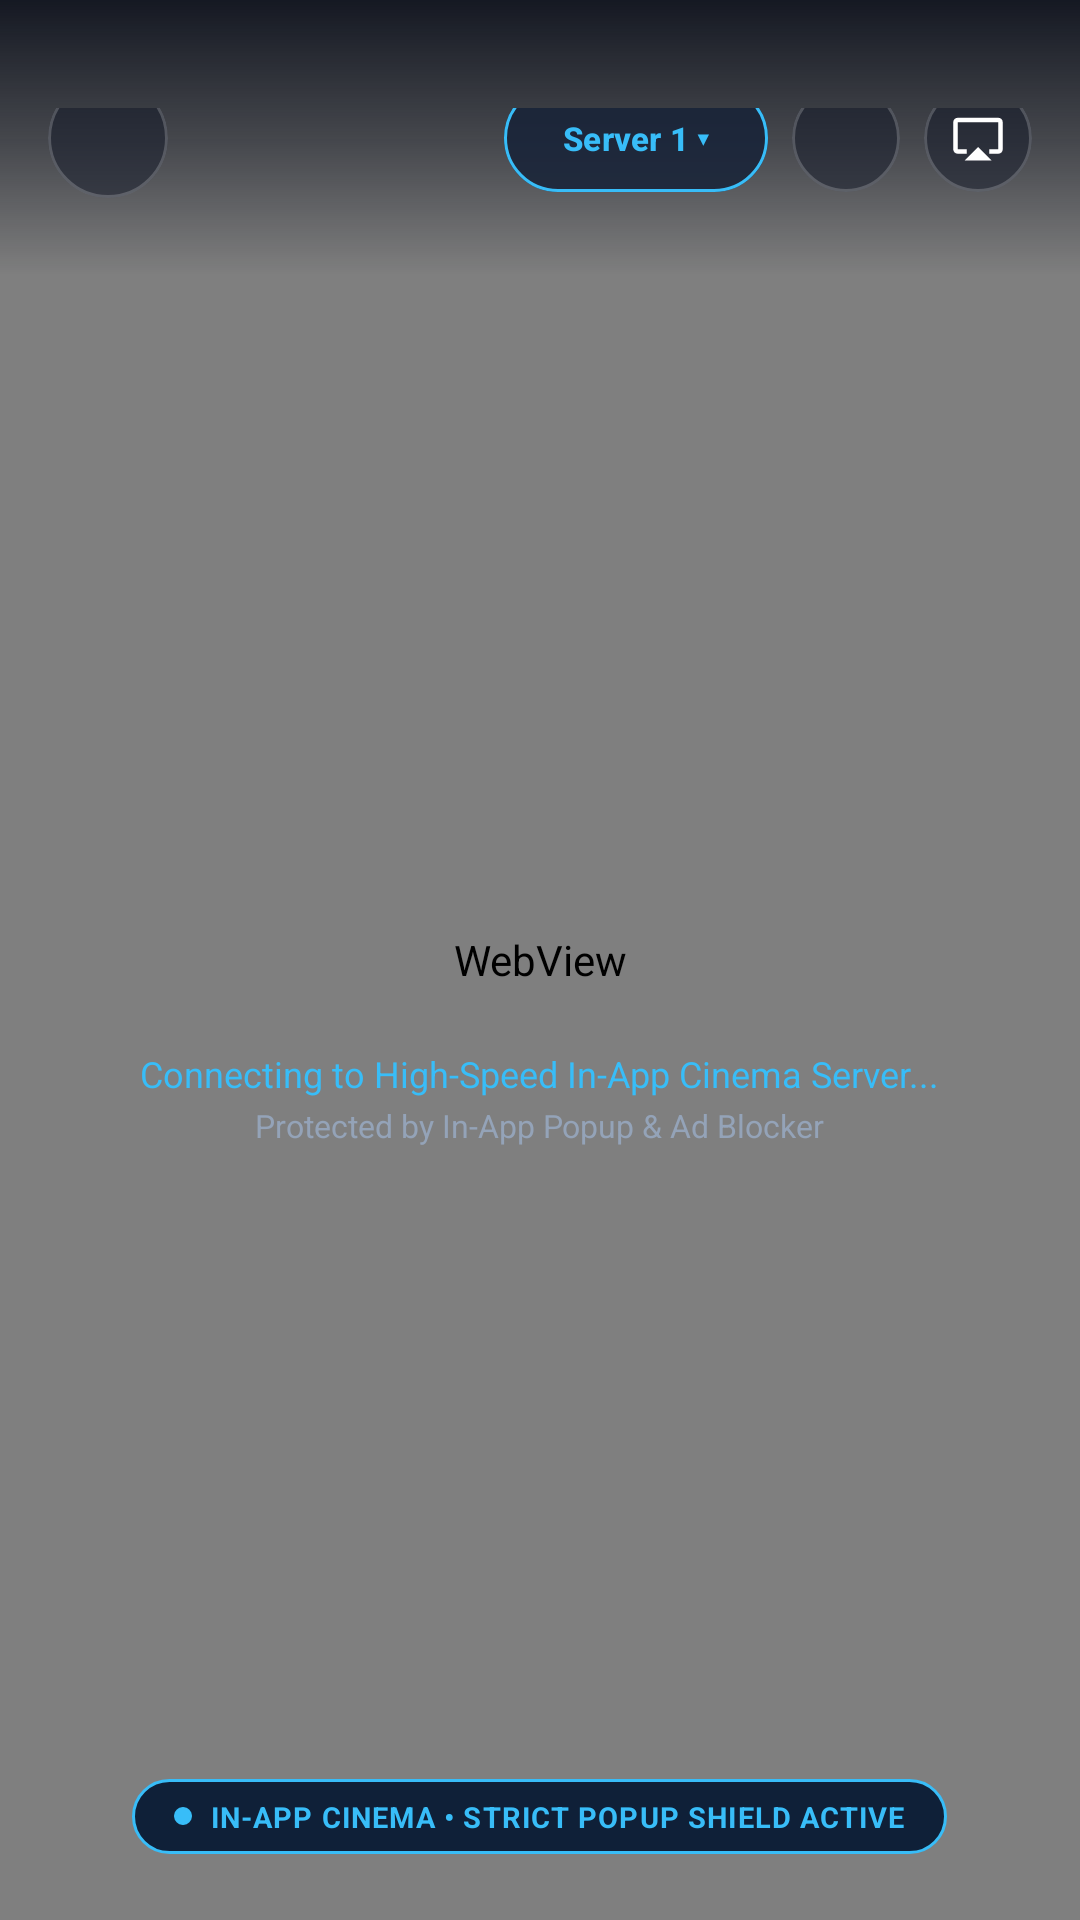

The Android layout XML behind this screen, and the referenced resources:
<!-- AndroidManifest.xml: activity theme Theme.Material3.Dark.NoActionBar -->
<!-- res/layout/activity_cinema_player.xml -->
<?xml version="1.0" encoding="utf-8"?>
<FrameLayout xmlns:android="http://schemas.android.com/apk/res/android"
    xmlns:app="http://schemas.android.com/apk/res-auto"
    xmlns:tools="http://schemas.android.com/tools"
    android:id="@+id/cinemaPlayerRoot"
    android:layout_width="match_parent"
    android:layout_height="match_parent"
    android:background="#000000"
    android:fitsSystemWindows="false"
    android:keepScreenOn="true">

    
    <WebView
        android:id="@+id/wvCinemaPlayer"
        android:layout_width="match_parent"
        android:layout_height="match_parent"
        android:background="#000000"
        android:overScrollMode="never" />

    
    <FrameLayout
        android:id="@+id/flCustomVideoContainer"
        android:layout_width="match_parent"
        android:layout_height="match_parent"
        android:background="#000000"
        android:visibility="gone" />

    
    <LinearLayout
        android:id="@+id/llCinemaLoading"
        android:layout_width="wrap_content"
        android:layout_height="wrap_content"
        android:layout_gravity="center"
        android:gravity="center"
        android:orientation="vertical"
        android:padding="24dp">

        <ProgressBar
            android:layout_width="48dp"
            android:layout_height="48dp"
            android:indeterminate="true"
            android:indeterminateTint="@color/audix_cyan_bright" />

        <TextView
            android:id="@+id/tvLoadingTitle"
            android:layout_width="wrap_content"
            android:layout_height="wrap_content"
            android:layout_marginTop="16dp"
            android:textColor="@color/audix_white"
            android:textSize="18sp"
            android:textStyle="bold"
            tools:text="12 Angry Men (1957)" />

        <TextView
            android:id="@+id/tvLoadingStatus"
            android:layout_width="wrap_content"
            android:layout_height="wrap_content"
            android:layout_marginTop="4dp"
            android:text="Connecting to High-Speed In-App Cinema Server..."
            android:textColor="@color/audix_cyan_bright"
            android:textSize="12sp" />

        <TextView
            android:layout_width="wrap_content"
            android:layout_height="wrap_content"
            android:layout_marginTop="2dp"
            android:text="Protected by In-App Popup &amp; Ad Blocker"
            android:textColor="@color/audix_text_secondary"
            android:textSize="10.5sp" />
    </LinearLayout>

    
    <RelativeLayout
        android:id="@+id/rlTopCinemaBar"
        android:layout_width="match_parent"
        android:layout_height="wrap_content"
        android:background="@drawable/bg_audix_header_glow"
        android:paddingHorizontal="16dp"
        android:paddingTop="36dp"
        android:paddingBottom="16dp">

        
        <com.google.android.material.card.MaterialCardView
            android:id="@+id/btnBackCinema"
            android:layout_width="40dp"
            android:layout_height="40dp"
            android:layout_alignParentStart="true"
            android:layout_centerVertical="true"
            app:cardBackgroundColor="#80101626"
            app:cardCornerRadius="20dp"
            app:strokeColor="#33FFFFFF"
            app:strokeWidth="1dp">

            <ImageView
                android:layout_width="20dp"
                android:layout_height="20dp"
                android:layout_gravity="center"
                android:src="@drawable/ic_back"
                app:tint="@color/audix_white"
                android:importantForAccessibility="no" />
        </com.google.android.material.card.MaterialCardView>

        
        <LinearLayout
            android:layout_width="match_parent"
            android:layout_height="wrap_content"
            android:layout_centerVertical="true"
            android:layout_marginStart="14dp"
            android:layout_marginEnd="10dp"
            android:layout_toStartOf="@+id/llTopActions"
            android:layout_toEndOf="@+id/btnBackCinema"
            android:orientation="vertical">

            <TextView
                android:id="@+id/tvCinemaTitle"
                android:layout_width="match_parent"
                android:layout_height="wrap_content"
                android:ellipsize="end"
                android:maxLines="1"
                android:textColor="@color/audix_white"
                android:textSize="15sp"
                android:textStyle="bold"
                tools:text="12 Angry Men" />

            <TextView
                android:id="@+id/tvCinemaMeta"
                android:layout_width="match_parent"
                android:layout_height="wrap_content"
                android:layout_marginTop="1dp"
                android:ellipsize="end"
                android:maxLines="1"
                android:textColor="@color/audix_cyan_bright"
                android:textSize="11sp"
                tools:text="1957 • 4K Ultra HD • In-App Theater" />
        </LinearLayout>

        
        <LinearLayout
            android:id="@+id/llTopActions"
            android:layout_width="wrap_content"
            android:layout_height="wrap_content"
            android:layout_alignParentEnd="true"
            android:layout_centerVertical="true"
            android:gravity="center_vertical"
            android:orientation="horizontal">

            
            <com.google.android.material.button.MaterialButton
                android:id="@+id/btnServerSelector"
                style="@style/Widget.Material3.Button.TonalButton"
                android:layout_width="wrap_content"
                android:layout_height="36dp"
                android:backgroundTint="#99162238"
                android:insetTop="0dp"
                android:insetBottom="0dp"
                android:paddingHorizontal="12dp"
                android:text="Server 1 ▾"
                android:textColor="@color/audix_cyan_bright"
                android:textSize="11sp"
                android:textStyle="bold"
                app:cornerRadius="18dp"
                app:strokeColor="@color/audix_cyan_bright"
                app:strokeWidth="1dp" />

            
            <com.google.android.material.card.MaterialCardView
                android:id="@+id/btnReloadStream"
                android:layout_width="36dp"
                android:layout_height="36dp"
                android:layout_marginStart="8dp"
                app:cardBackgroundColor="#80101626"
                app:cardCornerRadius="18dp"
                app:strokeColor="#33FFFFFF"
                app:strokeWidth="1dp">

                <ImageView
                    android:layout_width="16dp"
                    android:layout_height="16dp"
                    android:layout_gravity="center"
                    android:src="@drawable/ic_refresh"
                    app:tint="@color/audix_white"
                    android:importantForAccessibility="no" />
            </com.google.android.material.card.MaterialCardView>

            
            <com.google.android.material.card.MaterialCardView
                android:id="@+id/btnPipCinema"
                android:layout_width="36dp"
                android:layout_height="36dp"
                android:layout_marginStart="8dp"
                app:cardBackgroundColor="#80101626"
                app:cardCornerRadius="18dp"
                app:strokeColor="#33FFFFFF"
                app:strokeWidth="1dp">

                <ImageView
                    android:layout_width="18dp"
                    android:layout_height="18dp"
                    android:layout_gravity="center"
                    android:src="@drawable/ic_airplay"
                    app:tint="@color/audix_white"
                    android:importantForAccessibility="no" />
            </com.google.android.material.card.MaterialCardView>

        </LinearLayout>
    </RelativeLayout>

    
    <LinearLayout
        android:id="@+id/llBottomCinemaStatus"
        android:layout_width="wrap_content"
        android:layout_height="wrap_content"
        android:layout_gravity="bottom|center_horizontal"
        android:layout_marginBottom="22dp"
        android:background="@drawable/bg_audix_badge_soundstage"
        android:gravity="center"
        android:orientation="horizontal"
        android:paddingHorizontal="14dp"
        android:paddingVertical="6dp">

        <View
            android:layout_width="6dp"
            android:layout_height="6dp"
            android:layout_marginEnd="6dp"
            android:background="@drawable/bg_audix_cyan_dot" />

        <TextView
            android:id="@+id/tvBottomStatusText"
            android:layout_width="wrap_content"
            android:layout_height="wrap_content"
            android:text="IN-APP CINEMA • STRICT POPUP SHIELD ACTIVE"
            android:textColor="@color/audix_cyan_bright"
            android:textSize="9.5sp"
            android:textStyle="bold"
            android:letterSpacing="0.04" />
    </LinearLayout>

</FrameLayout>
<!-- resources referenced by this layout -->
<resources>
  <color name="audix_cyan_bright">#38BDF8</color>
  <color name="audix_text_secondary">#94A3B8</color>
  <color name="audix_white">#FFFFFF</color>
  <!-- drawable bg_audix_badge_soundstage (drawable) -->
  <?xml version="1.0" encoding="utf-8"?>
  <shape xmlns:android="http://schemas.android.com/apk/res/android">
      <solid android:color="#0F2038" />
      <corners android:radius="12dp" />
      <stroke android:width="1dp" android:color="#38BDF8" />
  </shape>
  <!-- drawable bg_audix_cyan_dot (drawable) -->
  <?xml version="1.0" encoding="utf-8"?>
  <shape xmlns:android="http://schemas.android.com/apk/res/android"
      android:shape="oval">
      <solid android:color="@color/audix_cyan_bright" />
      <size android:width="6dp" android:height="6dp" />
  </shape>
  <!-- drawable bg_audix_header_glow (drawable) -->
  <?xml version="1.0" encoding="utf-8"?>
  <shape xmlns:android="http://schemas.android.com/apk/res/android">
      <gradient
          android:angle="270"
          android:startColor="#E6090D18"
          android:centerColor="#80090D18"
          android:endColor="#00090D18"
          android:type="linear" />
  </shape>
  <!-- drawable ic_airplay (drawable) -->
  <vector xmlns:android="http://schemas.android.com/apk/res/android"
      android:width="20dp"
      android:height="20dp"
      android:viewportWidth="24"
      android:viewportHeight="24"
      android:tint="@color/audix_white">
      <path
          android:fillColor="@android:color/white"
          android:pathData="M6,22h12l-6,-6zM21,3H3c-1.1,0 -2,0.9 -2,2v12c0,1.1 0.9,2 2,2h4v-2H3V5h18v12h-4v2h4c1.1,0 2,-0.9 2,-2V5c0,-1.1 -0.9,-2 -2,-2z" />
  </vector>
</resources>
